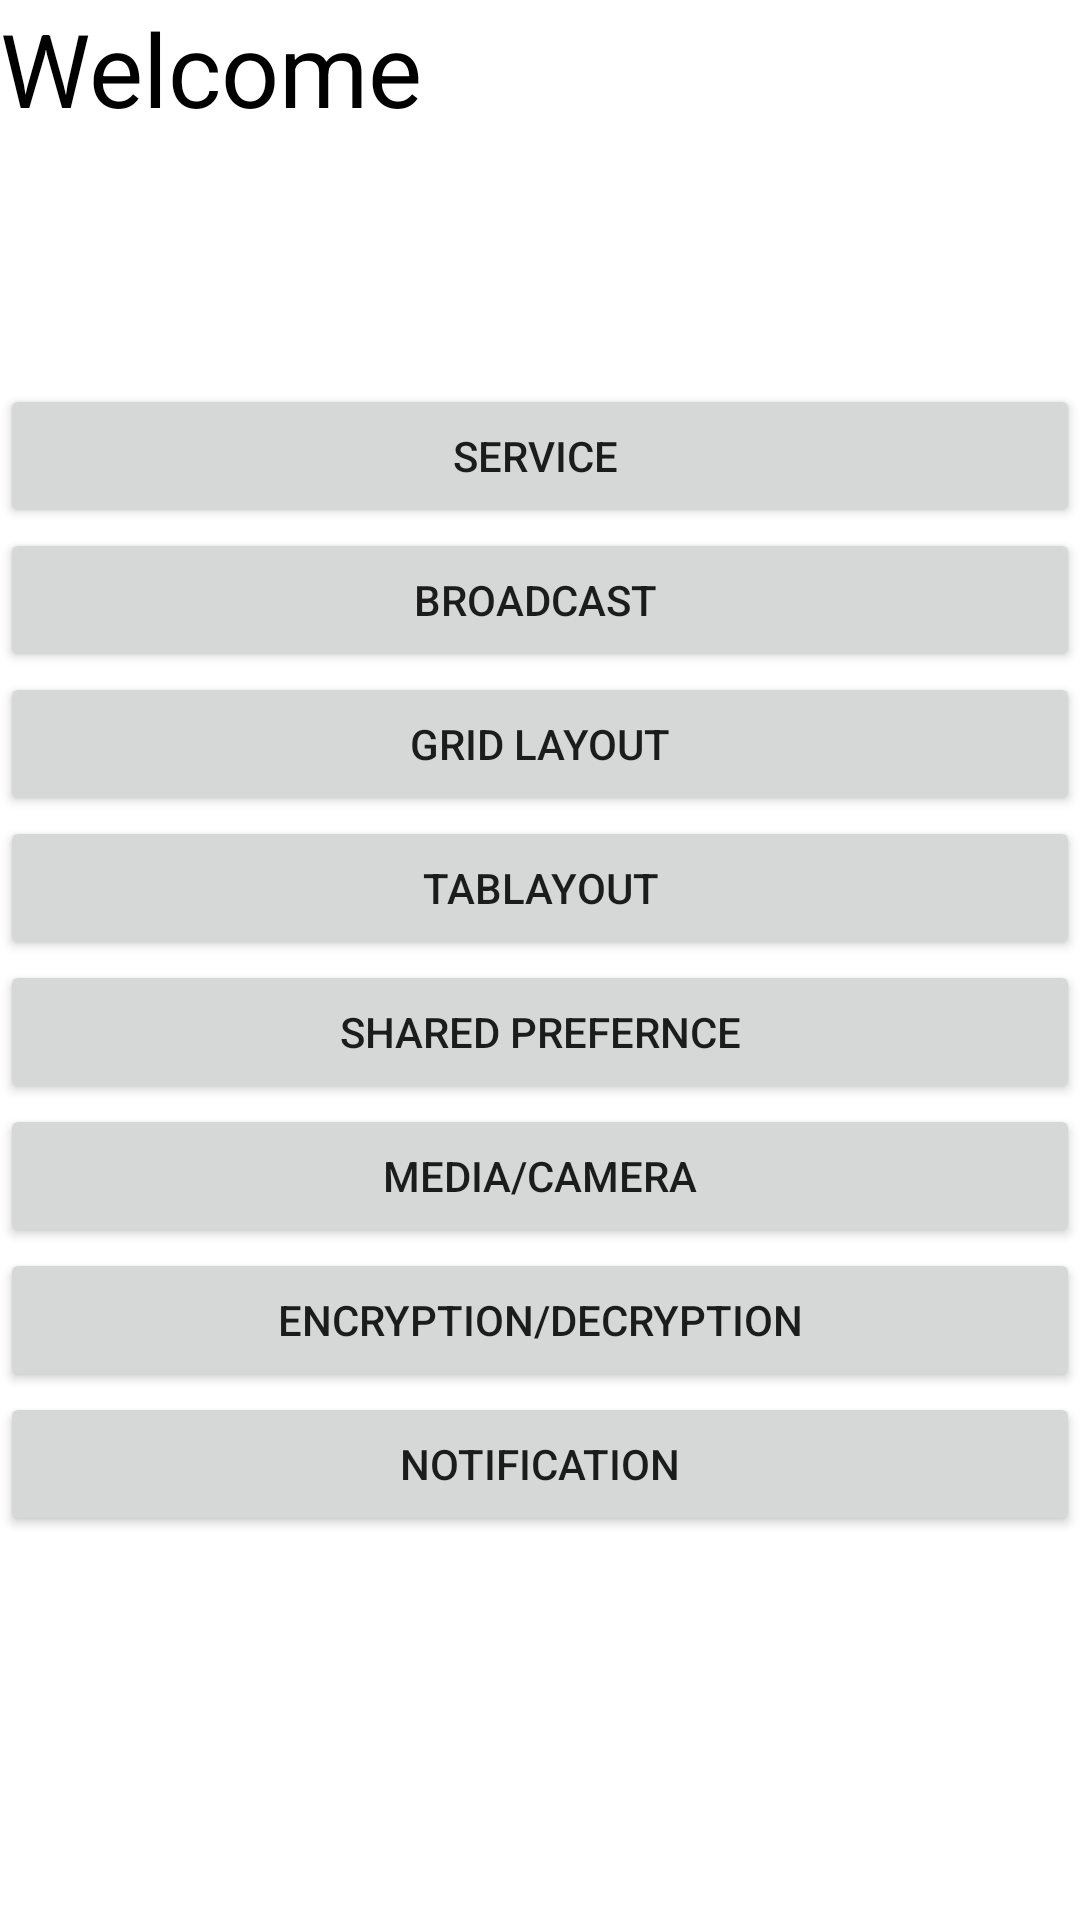

Android layout source for this screen:
<!-- AndroidManifest.xml: application theme Theme.NextPageActivity -->
<!-- res/layout/activity_main.xml -->
<?xml version="1.0" encoding="utf-8"?>
<RelativeLayout xmlns:android="http://schemas.android.com/apk/res/android"
    xmlns:app="http://schemas.android.com/apk/res-auto"
    xmlns:tools="http://schemas.android.com/tools"
    android:layout_width="match_parent"
    android:layout_height="match_parent"
    tools:context=".MainActivity">

    <TextView
        android:layout_width="wrap_content"
        android:layout_height="wrap_content"
        android:text="Welcome"
        android:textColor="@color/black"
        android:textAppearance="@style/TextAppearance.AppCompat.Display1" />

    <LinearLayout
        android:id="@+id/linearLayout"
        android:layout_width="match_parent"
        android:layout_height="wrap_content"
        android:layout_centerVertical="true"
        android:orientation="vertical"

        app:layout_constraintTop_toTopOf="parent"
        app:layout_constraintVertical_bias="1.0"
        tools:ignore="MissingConstraints">



        <Button
            android:id="@+id/button"
            android:layout_width="match_parent"
            android:layout_height="0dp"
            android:layout_weight="1"
            android:text="Service "/>


        <Button
            android:id="@+id/broadcast"
            android:layout_width="match_parent"
            android:layout_height="wrap_content"
            android:text="Broadcast " />
        <Button
            android:id="@+id/gridlayout"
            android:layout_width="match_parent"
            android:layout_height="wrap_content"
            android:text="Grid Layout" />
        <Button
            android:id="@+id/pager"
            android:layout_width="match_parent"
            android:layout_height="wrap_content"
            android:text="Tablayout" />
        <Button
            android:id="@+id/sharedpref"
            android:layout_width="match_parent"
            android:layout_height="wrap_content"
            android:text="Shared Prefernce" />
        <Button
            android:id="@+id/mediacam"
            android:layout_width="match_parent"
            android:layout_height="wrap_content"
            android:text="Media/Camera" />
        <Button
            android:id="@+id/dencrypt"
            android:layout_width="match_parent"
            android:layout_height="wrap_content"
            android:text="Encryption/Decryption" />
        <Button
            android:id="@+id/notify"
            android:layout_width="match_parent"
            android:layout_height="wrap_content"
            android:text="Notification" />



    </LinearLayout>



</RelativeLayout>
<!-- resources referenced by this layout -->
<resources>
  <color name="black">#FF000000</color>
  <style name="Theme.NextPageActivity" parent="Theme.MaterialComponents.DayNight.DarkActionBar">
          
          <item name="colorPrimary">@color/purple_500</item>
          <item name="colorPrimaryVariant">@color/purple_700</item>
          <item name="colorOnPrimary">@color/white</item>
          
          <item name="colorSecondary">@color/teal_200</item>
          <item name="colorSecondaryVariant">@color/teal_700</item>
          <item name="colorOnSecondary">@color/black</item>
          
          <item name="android:statusBarColor">?attr/colorPrimaryVariant</item>
          
      </style>
  <color name="purple_500">#FF6200EE</color>
  <color name="purple_700">#FF3700B3</color>
  <color name="white">#FFFFFFFF</color>
  <color name="teal_200">#FF03DAC5</color>
  <color name="teal_700">#FF018786</color>
</resources>
